Run: headless pygame with SDL's dummy video driver; simulated clock (each Clock.tick advances the game by its frame time, no real sleeping); random seed 0; keys injected as events and as key.get_pressed() state; no mouse input.
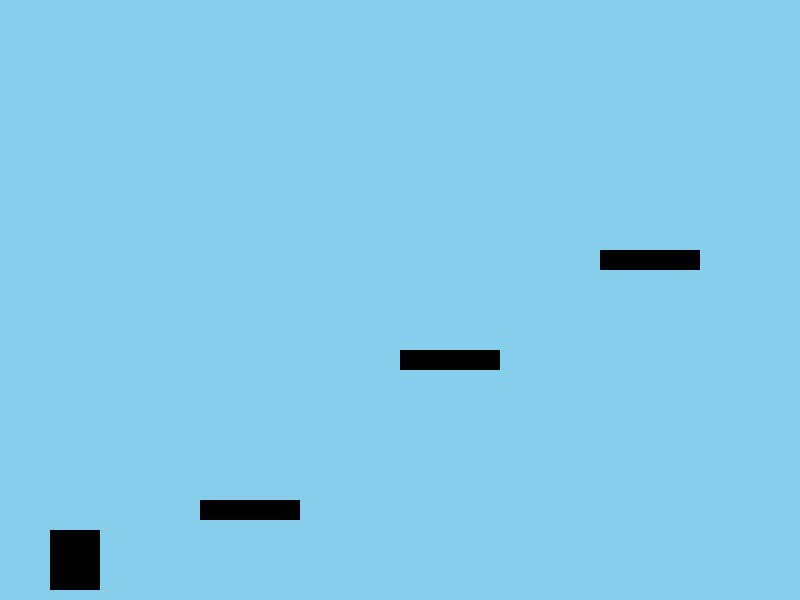
Frame 1 of 4 · flips 1–60 · no input
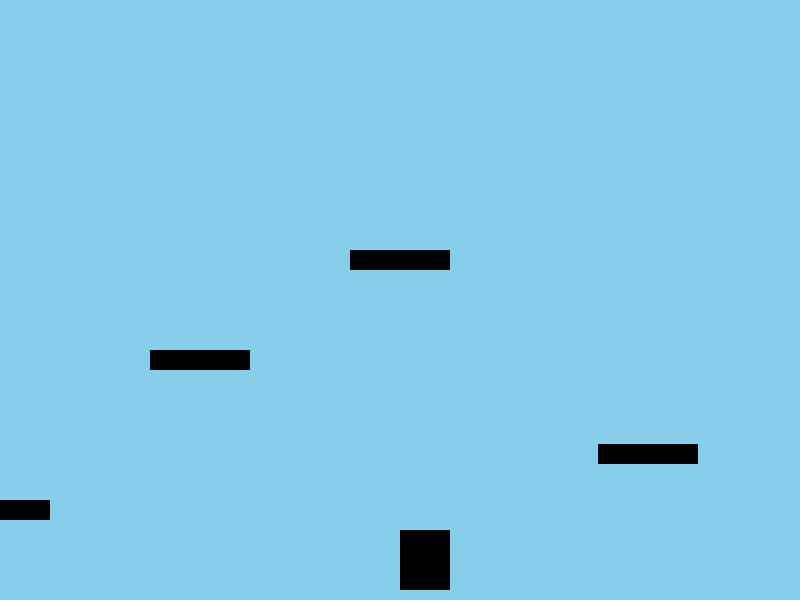
Frame 2 of 4 · flips 61–180 · tapped SPACE, RETURN · held RIGHT (→), D
Frame 3 of 4 · flips 181–300 · held DOWN (↓), S · screen unchanged from frame 2, image omitted
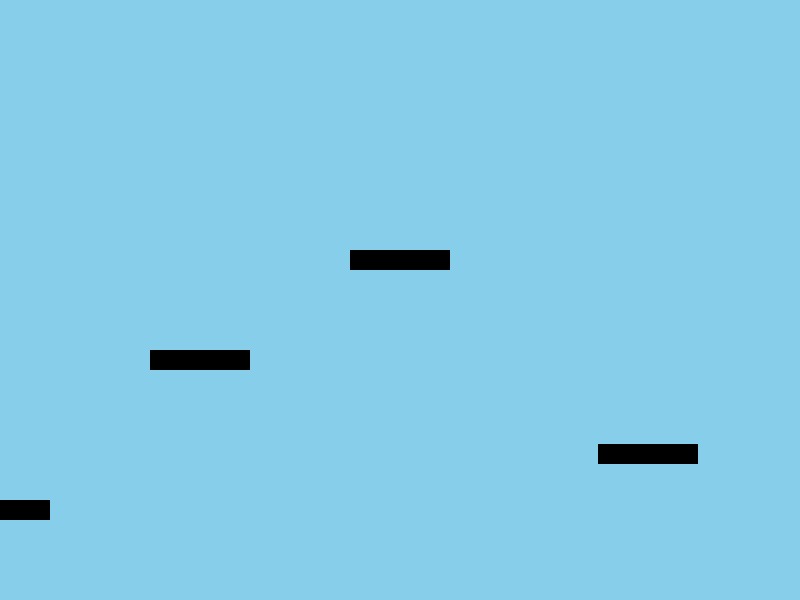
Frame 4 of 4 · flips 301–420 · held LEFT (←), A, UP (↑), W

The pygame program that drew these frames:

import pygame
import sys
import random

# Inicialización de Pygame
pygame.init()

# Configuración de la pantalla
screen_width = 800
screen_height = 600
screen = pygame.display.set_mode((screen_width, screen_height))
pygame.display.set_caption("Juego Chulo")

# Colores
WHITE = (255, 255, 255)
BLACK = (0, 0, 0)
BLUE = (135, 206, 235)

# Reloj
clock = pygame.time.Clock()
fps = 60

# Jugador
player_width = 50
player_height = 60
player_x = 50
player_y = screen_height - player_height - 70
player_speed = 5
player_jump_speed = -15
gravity = 1
is_jumping = False
y_velocity = 0

# Plataforma
platform_width = 100
platform_height = 20
initial_platforms = [
    pygame.Rect(200, screen_height - 100, platform_width, platform_height),
    pygame.Rect(400, screen_height - 250, platform_width, platform_height),
    pygame.Rect(600, screen_height - 350, platform_width, platform_height),
]
platforms = initial_platforms
max_platforms = 5
platform_gap_min = 150
platform_gap_max = 300
last_platform_x = platforms[-1].x

# Función para dibujar jugador
def draw_player(x, y):
    pygame.draw.rect(screen, BLACK, (x, y, player_width, player_height))

# Función para dibujar plataformas
def draw_platforms(platforms):
    for platform in platforms:
        pygame.draw.rect(screen, BLACK, platform)

# Función para generar nuevas plataformas
def generate_platforms(platforms):
    global last_platform_x
    if len(platforms) < max_platforms:
        platform_x = last_platform_x + random.randint(platform_gap_min, platform_gap_max)
        platform_y = random.randint(screen_height - 350, screen_height - 100)
        new_platform = pygame.Rect(platform_x, platform_y, platform_width, platform_height)
        platforms.append(new_platform)
        last_platform_x = platform_x

# Bucle principal del juego
running = True

while running:
    for event in pygame.event.get():
        if event.type == pygame.QUIT:
            pygame.quit()
            sys.exit()

    keys = pygame.key.get_pressed()

    # Movimiento del jugador
    if keys[pygame.K_LEFT]:
        player_x -= player_speed
    if keys[pygame.K_RIGHT]:
        player_x += player_speed
    if not is_jumping:
        if keys[pygame.K_SPACE]:
            is_jumping = True
            y_velocity = player_jump_speed

    # Actualización de la posición del jugador
    player_y += y_velocity

    # Detección de colisiones con plataformas y suelo
    on_platform = False
    player_rect = pygame.Rect(player_x, player_y, player_width, player_height)

    for platform in platforms:
        if player_rect.colliderect(platform) and y_velocity > 0:
            player_y = platform.top - player_height
            y_velocity = 0
            is_jumping = False
            on_platform = True
            break

    # Aplicar gravedad si no está sobre una plataforma
    if not on_platform and player_y < screen_height - player_height - 10:
        y_velocity += gravity
    else:
        y_velocity = 0
        is_jumping = False

    # Limitar al suelo
    if player_y > screen_height - player_height - 10:
        player_y = screen_height - player_height - 10

    # Generar nuevas plataformas
    generate_platforms(platforms)

    # Eliminar plataformas que ya no están en pantalla
    platforms = [platform for platform in platforms if platform.x + platform_width > 0]

    # Desplazamiento del mundo
    if player_x > screen_width / 2:
        player_x = screen_width / 2
        for platform in platforms:
            platform.x -= player_speed

    # Dibujar todo
    screen.fill(BLUE)
    draw_player(player_x, player_y)
    draw_platforms(platforms)

    pygame.display.flip()
    clock.tick(fps)
